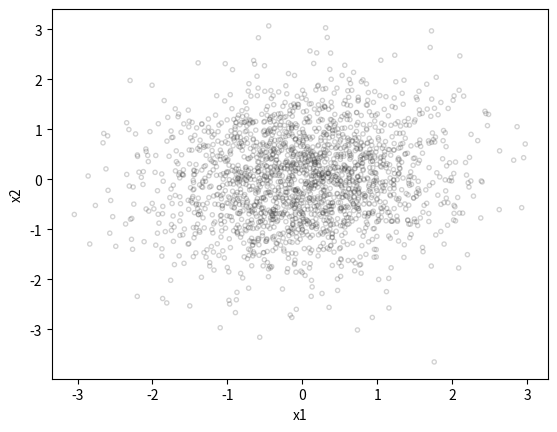

The script that saved this image: (Note: this script raises an exception after producing the figure.)
"""From: https://neuronaldynamics-exercises.readthedocs.io/en/latest/_modules/neurodynex/ojas_rule/oja.html#learn
(NeuroDynEx source code) - OA: Gerstner, Kistler, Paninski, Naud"""

import matplotlib.pyplot as plt
import numpy as np


def make_cloud(n=2000, ratio=1, angle=0):
    """Returns an oriented elliptic
    gaussian cloud of 2D points

    Args:
        n (int, optional): number of points in the cloud
        ratio (int, optional): (std along the short axis) /
            (std along the long axis)
        angle (int, optional): rotation angle [deg]

    Returns:
        numpy.ndarray: array of datapoints
    """

    if ratio > 1.:
        ratio = 1. / ratio

    x = np.random.randn(n, 1)
    y = ratio * np.random.randn(n, 1)
    z = np.concatenate((x, y), 1)
    radangle = (180. - angle) * np.pi / 180.
    transfo = [
        [np.cos(radangle), np.sin(radangle)],
        [-np.sin(radangle), np.cos(radangle)]
    ]
    return np.dot(transfo, z.T).T



def learn(cloud, initial_angle=None, eta=0.005):
    """Run one batch of Oja's learning over
    a cloud of datapoints.

    Args:
        cloud (numpy.ndarray): An N by 2 array of datapoints. You can
            think of each of the two columns as the time series of firing rates of one presynaptic neuron.
        initial_angle (float, optional): angle of initial
            set of weights [deg]. If None, this is random.
        eta (float, optional): learning rate

    Returns:
        numpy.ndarray: time course of the weight vector
    """

    # get angle if not set
    if initial_angle is None:
        initial_angle = np.random.rand() * 360.
    radangle = initial_angle * np.pi / 180.

    w = np.array([np.cos(radangle), np.sin(radangle)])
    wcourse = np.zeros((len(cloud), 2), float)
    for i in range(0, len(cloud)):
        wcourse[i] = w
        y = np.dot(w, cloud[i])  # output: postsynaptic firing rate of a linear neuron.
        # ojas rule (cloud[i] are the two presynaptic firing rates at time point i
        w = w + eta * y * (cloud[i] - y * w)
    return wcourse


def plot_oja_trace(data_cloud, weights_course):
    """
    Plots the datapoints and the time series of the weights
    Args:
        data_cloud (numpy.ndarray): n by 2 data
        weights_course (numpy.ndarray): n by 2 weights

    Returns:

    """
    plt.scatter(
        data_cloud[:, 0],
        data_cloud[:, 1],
        marker=".",
        facecolor="none",
        edgecolor="#222222",
        alpha=.2
    )
    plt.xlabel("x1")
    plt.ylabel("x2")

    # color time and plot with colorbar
    time = np.arange(len(weights_course))
    colors = plt.cm.cool(time / float(len(time)))
    sm = plt.cm.ScalarMappable(
        cmap=plt.cm.cool,
        norm=plt.Normalize(vmin=0, vmax=len(data_cloud))
    )
    sm.set_array(time)
    cb = plt.colorbar(sm)
    cb.set_label("Iteration")
    plt.scatter(
        weights_course[:, 0],
        weights_course[:, 1],
        facecolor=colors,
        edgecolor="none",
        lw=2
    )

    # ensure rectangular plot
    x_min = data_cloud[:, 0].min()
    x_max = data_cloud[:, 0].max()
    y_min = data_cloud[:, 1].min()
    y_max = data_cloud[:, 1].max()
    lims = [min(x_min, y_min), max(x_max, y_max)]
    plt.xlim(lims)
    plt.ylim(lims)
    plt.show()




def run_oja(n=2000, ratio=1., angle=0., learning_rate=0.01, do_plot=True):
    """Generates a point cloud and runs Oja's learning
    rule once. Optionally plots the result.

    Args:
        n (int, optional): number of points in the cloud
        ratio (float, optional): (std along the short axis) /
            (std along the long axis)
        angle (float, optional): rotation angle [deg]
        do_plot (bool, optional): plot the result
    """

    cloud = make_cloud(n=n, ratio=ratio, angle=angle)
    wcourse = learn(cloud, eta=learning_rate)

    if do_plot:
        plot_oja_trace(cloud, wcourse)
    return wcourse, cloud


if __name__ == "__main__":
    run_oja(n=2000, ratio=1.1, angle=30, learning_rate=0.2)